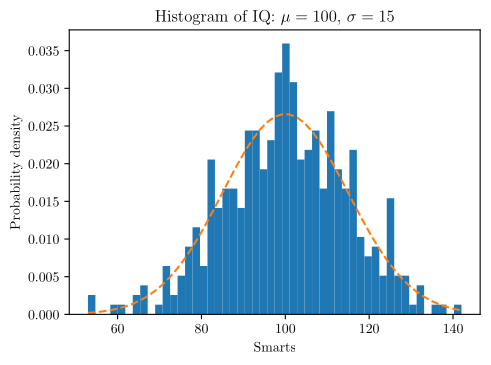

Source code (Python):
#!/usr/bin/env python

import matplotlib
import numpy as np
import matplotlib.pyplot as plt

# Make the graph export to .pgf, to be used by LaTeX
matplotlib.use("pgf")
matplotlib.rcParams.update({
    "pgf.texsystem": "pdflatex",
    'font.family': 'serif',
    'text.usetex': True,
    'pgf.rcfonts': False,
})

np.random.seed(19680801)

# example data
mu = 100  # mean of distribution
sigma = 15  # standard deviation of distribution
x = mu + sigma * np.random.randn(437)

num_bins = 50

fig, ax = plt.subplots()

# the histogram of the data
n, bins, patches = ax.hist(x, num_bins, density=1)

# add a 'best fit' line
y = ((1 / (np.sqrt(2 * np.pi) * sigma)) *
     np.exp(-0.5 * (1 / sigma * (bins - mu))**2))
ax.plot(bins, y, '--')
ax.set_xlabel('Smarts')
ax.set_ylabel('Probability density')
ax.set_title(r'Histogram of IQ: $\mu=100$, $\sigma=15$')

# Tweak spacing to prevent clipping of ylabel
fig.tight_layout()
fig.set_size_inches(4.7747,3.5)
plt.savefig('histogram.pgf')
